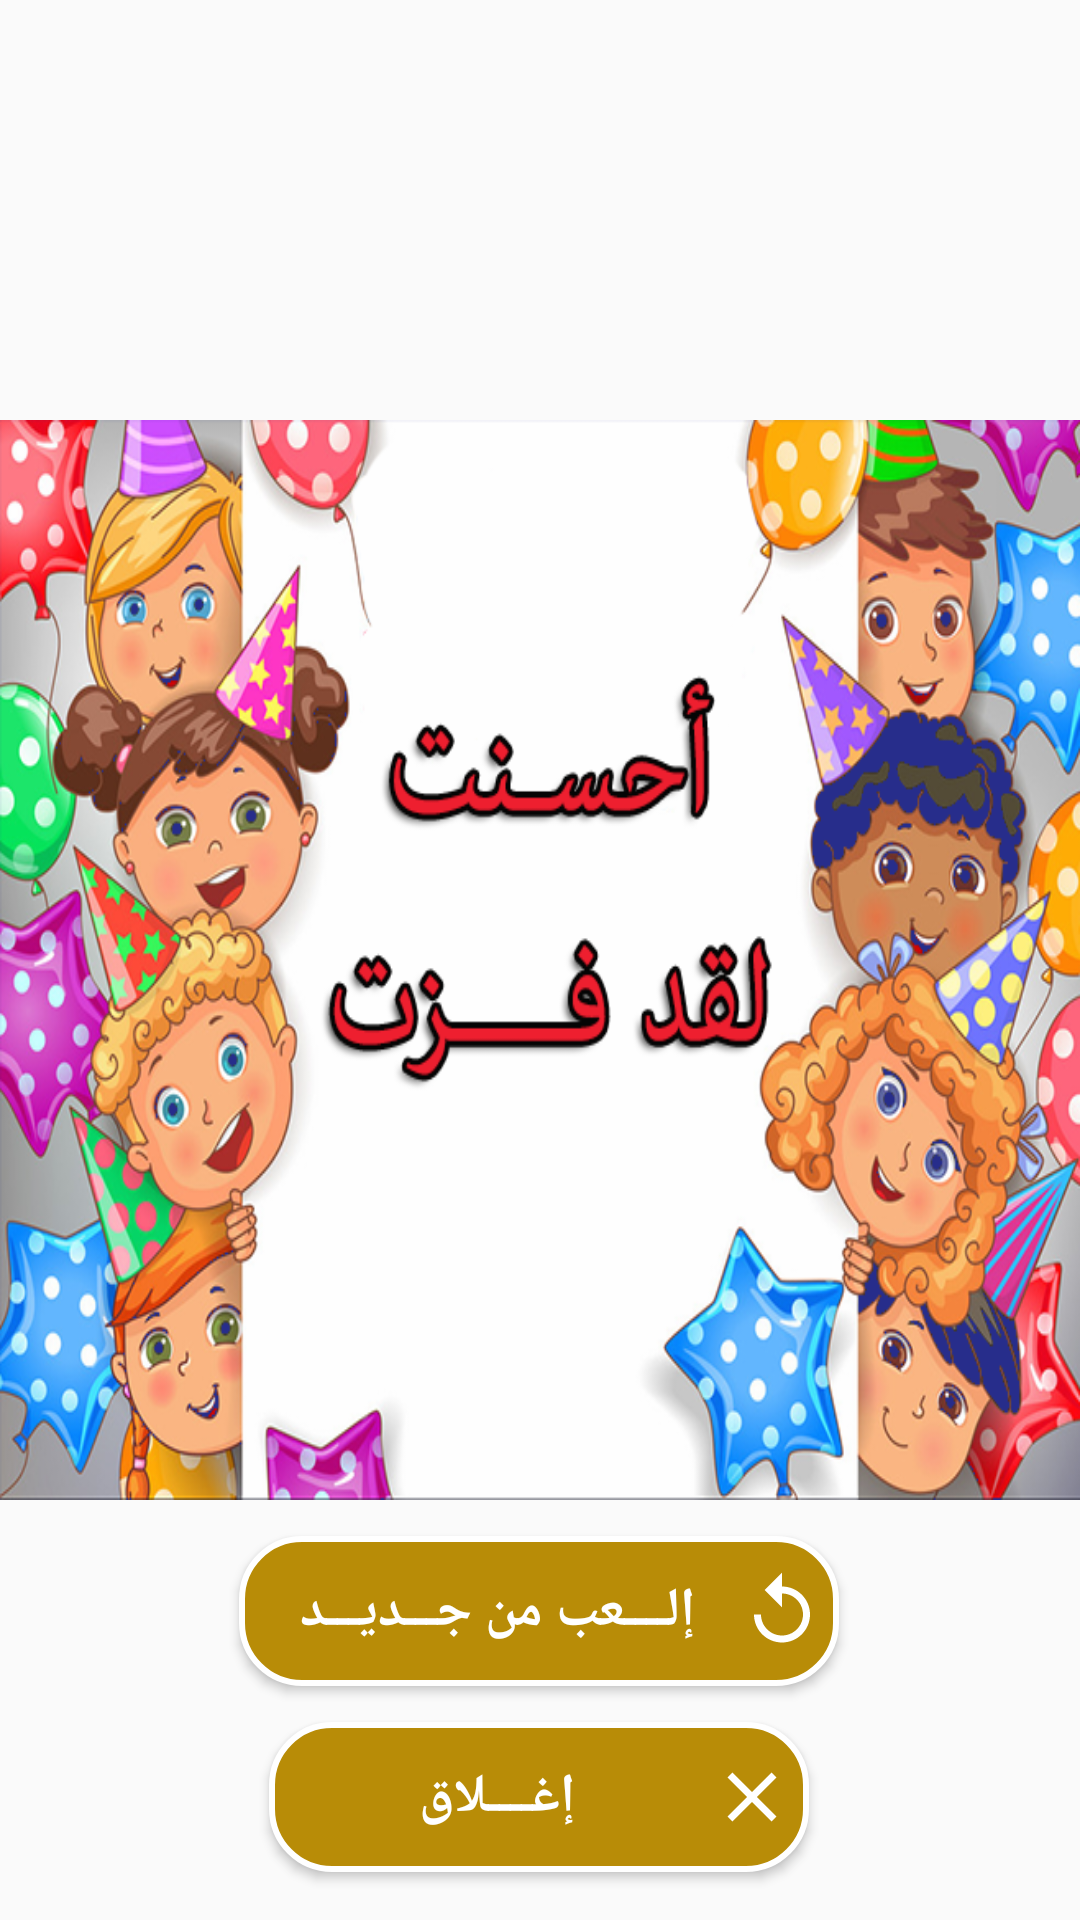

The Android layout XML behind this screen, and the referenced resources:
<!-- AndroidManifest.xml: application theme AppTheme -->
<!-- res/layout/you_won_screen.xml -->
<?xml version="1.0" encoding="utf-8"?>
<androidx.constraintlayout.widget.ConstraintLayout
    xmlns:android="http://schemas.android.com/apk/res/android"
    xmlns:app="http://schemas.android.com/apk/res-auto"
    xmlns:tools="http://schemas.android.com/tools"
    android:layout_width="match_parent"
    android:layout_height="match_parent">


    <ImageView
        android:id="@+id/imageView"
        android:layout_width="wrap_content"
        android:layout_height="360dp"
        app:layout_constraintBottom_toBottomOf="parent"
        app:layout_constraintEnd_toEndOf="parent"
        app:layout_constraintStart_toStartOf="parent"
        app:layout_constraintTop_toTopOf="parent"
        android:alpha="0.98"
        android:background="@drawable/you_won"/>

    <TextView
        android:id="@+id/tv_best_score"
        android:layout_width="wrap_content"
        android:layout_height="wrap_content"
        android:text=""
        android:textColor="@color/Red"
        android:textSize="24dp"
        android:textStyle="bold"
        app:layout_constraintBottom_toBottomOf="@+id/imageView"
        app:layout_constraintEnd_toEndOf="@+id/imageView"
        app:layout_constraintHorizontal_bias="0.229"
        app:layout_constraintStart_toStartOf="@+id/imageView"
        app:layout_constraintTop_toTopOf="@+id/imageView"
        app:layout_constraintVertical_bias="0.985" />

    <Button
        android:id="@+id/btn_gamecards_won_play_again"
        android:layout_width="wrap_content"
        android:layout_height="50dp"
        android:layout_marginTop="12dp"
        android:background="@drawable/design_btn"
        android:drawableRight="@drawable/ic_playagain"
        android:text="إلــــعب من جـــديـــد"
        android:textColor="@color/White"
        android:textSize="18dp"
        android:minWidth="200dp"
        android:padding="5dp"
        android:textStyle="bold"
        app:layout_constraintEnd_toEndOf="parent"
        app:layout_constraintHorizontal_bias="0.497"
        app:layout_constraintStart_toStartOf="parent"
        app:layout_constraintTop_toBottomOf="@+id/imageView" />

    <Button
        android:id="@+id/btn_gamecards_won_close"
        android:layout_width="180dp"
        android:layout_height="50dp"
        android:background="@drawable/design_btn"
        android:drawableRight="@drawable/ic_close"
        android:text="إغــــلاق"
        android:textColor="@color/White"
        android:textSize="18dp"
        android:textStyle="bold"
        android:layout_margin="10dp"
        android:padding="5dp"
        app:layout_constraintBottom_toBottomOf="parent"
        app:layout_constraintEnd_toEndOf="parent"
        app:layout_constraintHorizontal_bias="0.497"
        app:layout_constraintStart_toStartOf="parent"
        app:layout_constraintTop_toBottomOf="@+id/btn_gamecards_won_play_again"
        app:layout_constraintVertical_bias="0.232" />
</androidx.constraintlayout.widget.ConstraintLayout>
<!-- resources referenced by this layout -->
<resources>
  <color name="Red">#ff0000</color>
  <color name="White">#ffffff</color>
  <!-- drawable design_btn (drawable) -->
  <?xml version="1.0" encoding="utf-8"?>
  <selector xmlns:android="http://schemas.android.com/apk/res/android">
  <item android:state_pressed="false">
      <shape android:shape="rectangle">
          <stroke android:color="@color/White" android:width="2dp"/>
          <solid android:color="#B88C07"/>
          <corners android:radius="20dp"/>
      </shape>
  </item>
  
      <item android:state_pressed="true">
          <shape android:shape="rectangle">
              <stroke android:color="@color/White" android:width="2dp"/>
              <solid android:color="#9F7801"/>
  
              <corners android:radius="20dp"/>
          </shape>
      </item>
  </selector>
  <!-- drawable ic_close (drawable) -->
  <vector xmlns:android="http://schemas.android.com/apk/res/android"
      android:width="28dp"
      android:height="28dp"
      android:viewportWidth="24"
      android:viewportHeight="24"
      android:tint="@color/White">
    <path
        android:fillColor="@color/White"
        android:pathData="M19,6.41L17.59,5 12,10.59 6.41,5 5,6.41 10.59,12 5,17.59 6.41,19 12,13.41 17.59,19 19,17.59 13.41,12z"/>
  </vector>
  <!-- drawable ic_playagain (drawable) -->
  <vector xmlns:android="http://schemas.android.com/apk/res/android"
      android:width="28dp"
      android:height="28dp"
      android:viewportWidth="24"
      android:viewportHeight="24"
      android:tint="@color/White">
    <path
        android:fillColor="@color/White"
        android:pathData="M12,5V1L7,6l5,5V7c3.31,0 6,2.69 6,6s-2.69,6 -6,6 -6,-2.69 -6,-6H4c0,4.42 3.58,8 8,8s8,-3.58 8,-8 -3.58,-8 -8,-8z"/>
  </vector>
  <!-- drawable you_won: png bitmap (drawable, 441246 bytes) -->
  <style name="AppTheme" parent="Theme.AppCompat.Light.DarkActionBar">
          
          <item name="colorPrimary">@color/colorPrimary</item>
          <item name="colorPrimaryDark">@color/colorPrimaryDark</item>
          <item name="colorAccent">@color/colorAccent</item>
      </style>
  <color name="colorPrimary">#008577</color>
  <color name="colorPrimaryDark">#00574B</color>
  <color name="colorAccent">#D81B60</color>
</resources>
